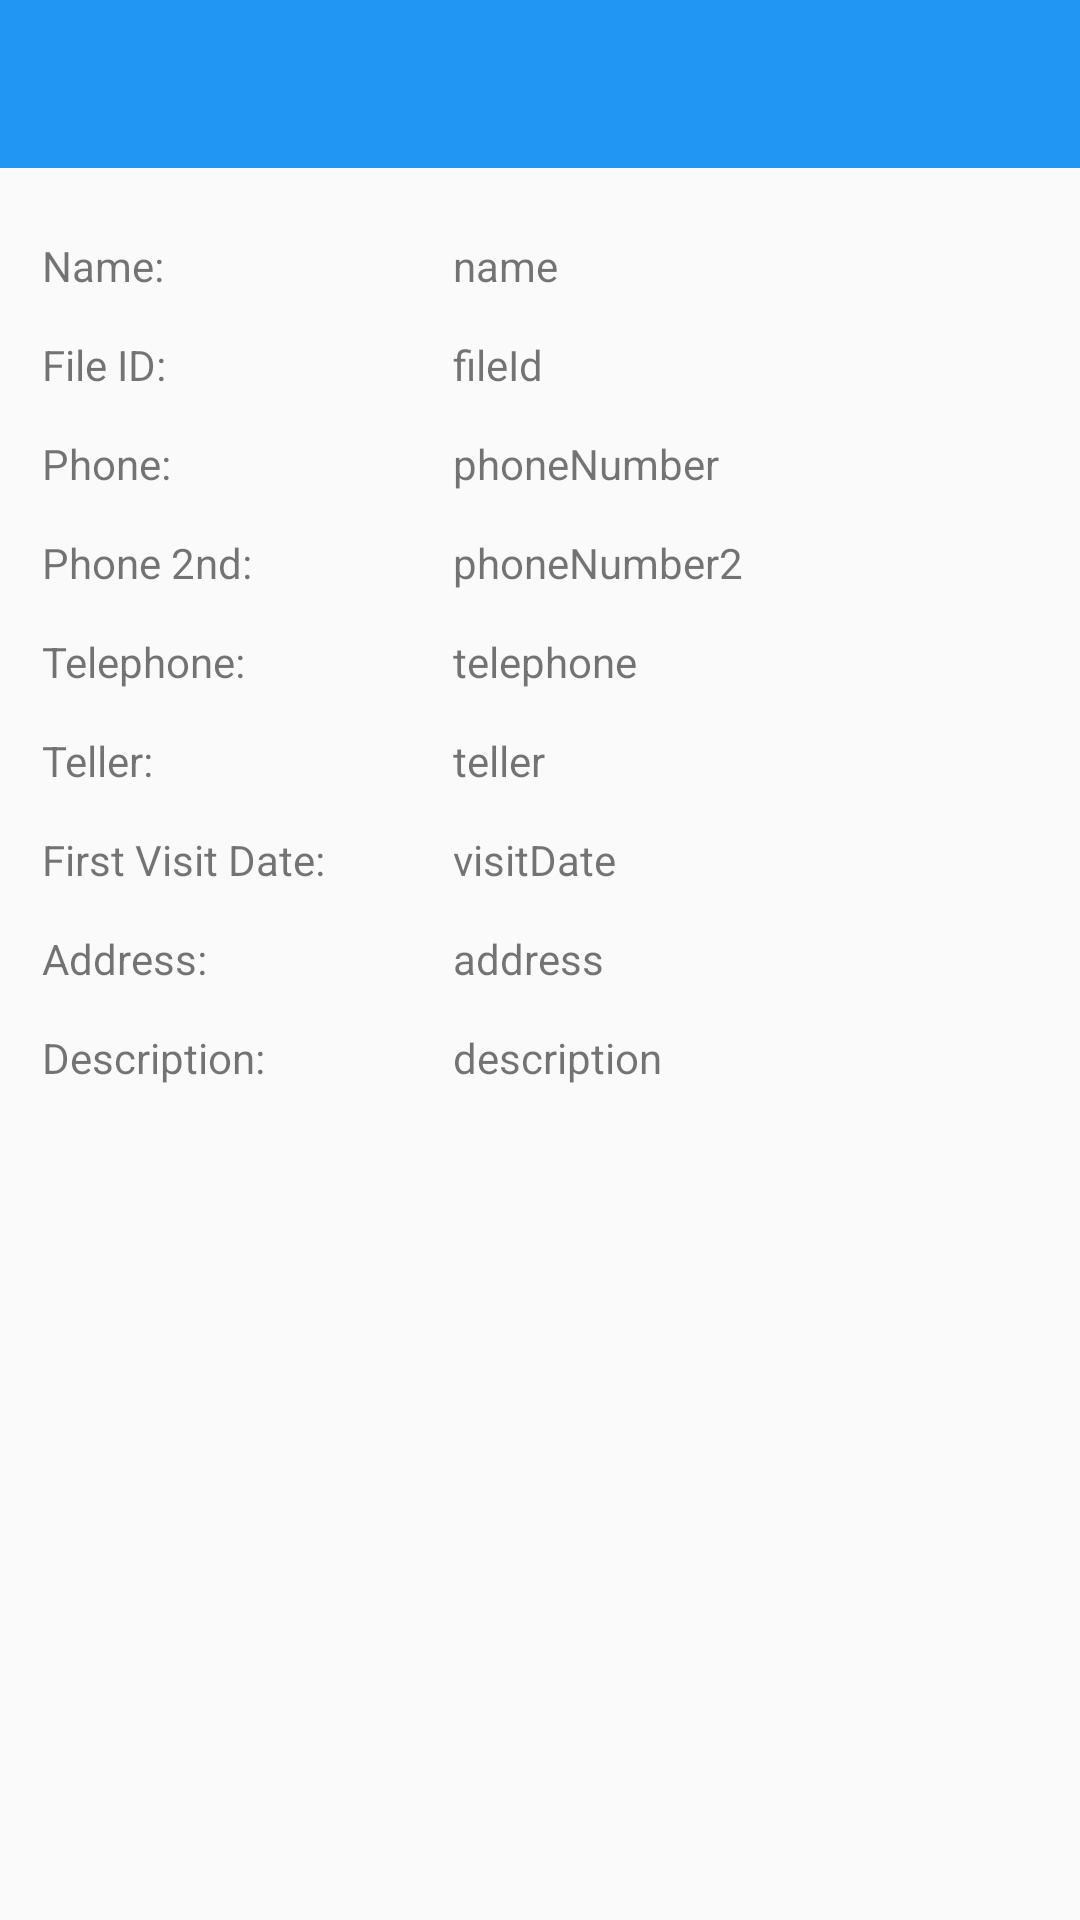

Write the Android layout XML for this screen, with the resource values it uses.
<!-- AndroidManifest.xml: application theme AppTheme -->
<!-- res/layout/activity_show.xml -->
<?xml version="1.0" encoding="utf-8"?>

<LinearLayout
    xmlns:android="http://schemas.android.com/apk/res/android"
    xmlns:tools="http://schemas.android.com/tools"
    android:id="@+id/activity_show"
    android:layout_width="match_parent"
    android:layout_height="match_parent"
    android:orientation="vertical"
    tools:context="com.sobhani.mohammad.parvandeh.ShowActivity">

    <include
        android:id="@+id/show_toolbar"
        layout="@layout/toolbar"/>

    
        
        
        
        
        

    
        
        
        
        
        
    
        
        
        
        
        
    
        
        
        
        
        
    
        
        
        
        
        
    
        
        
        
        
        
    
        
        
        
        
        

    <ScrollView
        android:layout_width="match_parent"
        android:layout_height="wrap_content">


        <LinearLayout
            android:layout_width="match_parent"
            android:layout_height="wrap_content"
            android:orientation="vertical">
            <LinearLayout
                android:layout_width="match_parent"
                android:layout_height="wrap_content"
                android:layout_marginTop="16dp">

                <LinearLayout
                    android:orientation="vertical"
                    android:layout_width="match_parent"
                    android:layout_height="match_parent"
                    android:layout_marginLeft="7dp"
                    android:layout_weight="150">

                    <TextView
                        android:layout_width="match_parent"
                        android:layout_height="wrap_content"
                        android:layout_margin="7dp"
                        android:text="Name:"/>

                    <TextView
                        android:layout_width="match_parent"
                        android:layout_height="wrap_content"
                        android:layout_margin="7dp"
                        android:text="File ID:"/>
                    <TextView
                        android:layout_width="match_parent"
                        android:layout_height="wrap_content"
                        android:layout_margin="7dp"
                        android:text="Phone:"/>
                    <TextView
                        android:layout_width="match_parent"
                        android:layout_height="wrap_content"
                        android:layout_margin="7dp"
                        android:text="Phone 2nd:"/>
                    <TextView
                        android:layout_width="match_parent"
                        android:layout_height="wrap_content"
                        android:layout_margin="7dp"
                        android:text="Telephone:"/>
                    <TextView
                        android:layout_width="match_parent"
                        android:layout_height="wrap_content"
                        android:layout_margin="7dp"
                        android:text="Teller:"/>
                    <TextView
                        android:layout_width="match_parent"
                        android:layout_height="wrap_content"
                        android:layout_margin="7dp"
                        android:text="First Visit Date:"/>


                </LinearLayout>
                <LinearLayout
                    android:layout_width="match_parent"
                    android:layout_height="match_parent"
                    android:layout_weight="100"
                    android:orientation="vertical">

                    <TextView
                        android:id="@+id/textViewNameShow"
                        android:layout_width="match_parent"
                        android:layout_height="wrap_content"
                        android:layout_margin="7dp"
                        android:gravity="left"
                        android:text="name"/>

                    <TextView
                        android:id="@+id/textViewFileIdShow"
                        android:layout_width="match_parent"
                        android:layout_height="wrap_content"
                        android:layout_margin="7dp"
                        android:text="fileId"/>
                    <TextView
                        android:id="@+id/textViewPhoneNumberShow"
                        android:layout_width="match_parent"
                        android:layout_height="wrap_content"
                        android:layout_margin="7dp"
                        android:text="phoneNumber"/>
                    <TextView
                        android:id="@+id/textViewPhoneNumberSecondShow"
                        android:layout_width="match_parent"
                        android:layout_height="wrap_content"
                        android:layout_margin="7dp"
                        android:text="phoneNumber2"/>
                    <TextView
                        android:id="@+id/textViewTelNumberShow"
                        android:layout_width="match_parent"
                        android:layout_height="wrap_content"
                        android:layout_margin="7dp"
                        android:text="telephone"/>
                    <TextView
                        android:id="@+id/textViewTellerShow"
                        android:layout_width="match_parent"
                        android:layout_height="wrap_content"
                        android:layout_margin="7dp"
                        android:gravity="left"
                        android:text="teller"/>
                    <TextView
                        android:id="@+id/textViewVisitDateShow"
                        android:layout_width="match_parent"
                        android:layout_height="wrap_content"
                        android:layout_margin="7dp"
                        android:text="visitDate"/>


                </LinearLayout>


            </LinearLayout>
            <LinearLayout
                android:layout_width="match_parent"
                android:layout_height="wrap_content"
                android:orientation="vertical">
                <LinearLayout
                    android:layout_width="match_parent"
                    android:layout_height="wrap_content"
                    android:orientation="horizontal">
                    <TextView
                        android:layout_width="match_parent"
                        android:layout_height="wrap_content"
                        android:layout_weight="150"
                        android:layout_marginLeft="14dp"
                        android:layout_marginTop="7dp"
                        android:layout_marginBottom="7dp"
                        android:text="Address:"/>

                    <TextView
                        android:id="@+id/textViewAddressShow"
                        android:layout_width="match_parent"
                        android:layout_height="wrap_content"
                        android:layout_weight="100"
                        android:layout_margin="7dp"


                        android:gravity="left"
                        android:text="address"/>

                </LinearLayout>
            </LinearLayout>
            <LinearLayout
                android:layout_width="match_parent"
                android:layout_height="wrap_content"
                android:orientation="horizontal">

                <TextView
                    android:layout_width="match_parent"
                    android:layout_height="wrap_content"
                    android:layout_weight="150"
                    android:layout_marginLeft="14dp"
                    android:layout_marginBottom="7dp"
                    android:layout_marginTop="7dp"
                    android:text="Description:"/>


                <TextView
                    android:id="@+id/textViewDescriptionShow"
                    android:layout_width="match_parent"
                    android:layout_weight="100"
                    android:gravity="left"
                    android:layout_height="wrap_content"
                    android:layout_margin="7dp"
                    android:text="description"/>

            </LinearLayout>
        </LinearLayout>


    </ScrollView>
</LinearLayout>
<!-- res/layout/toolbar.xml (included above) -->
<?xml version="1.0" encoding="utf-8"?>

<android.support.v7.widget.Toolbar android:layout_width="match_parent"
    android:layout_height="?attr/actionBarSize"
    xmlns:app="http://schemas.android.com/apk/res-auto"
    android:background="@color/colorPrimary"
    xmlns:android="http://schemas.android.com/apk/res/android"
    android:theme="@style/ToolbarTheme"
    app:popupTheme="@style/PopupTheme">
</android.support.v7.widget.Toolbar>
<!-- resources referenced by this layout -->
<resources>
  <color name="colorPrimary">#2196F3</color>
  <style name="PopupTheme" parent="ThemeOverlay.AppCompat.Light">
          <item name="android:textColorPrimary">#9E9E9E</item>
          
      </style>
  <style name="ToolbarTheme" parent="ThemeOverlay.AppCompat.Dark.ActionBar">
  
          
          
  
      </style>
  <style name="AppTheme" parent="MaterialTheme">
          
          <item name="colorPrimary">@color/colorPrimary</item>
          <item name="colorPrimaryDark">@color/colorPrimaryDark</item>
          <item name="colorAccent">@color/colorAccent</item>
      </style>
  <style name="MaterialTheme" parent="Theme.AppCompat.Light.NoActionBar" />
  <color name="colorPrimaryDark">#1976D2</color>
  <color name="colorAccent">#E91E63</color>
</resources>
